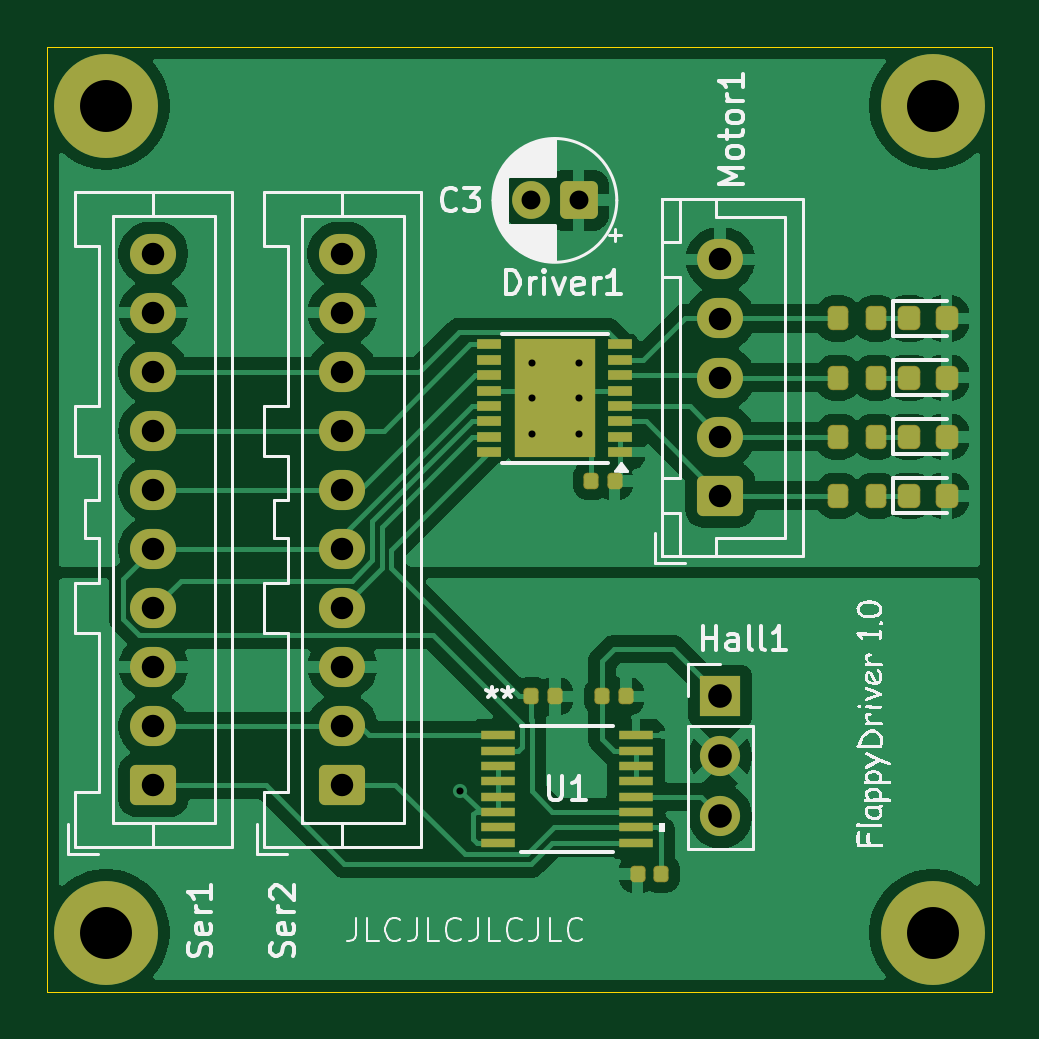
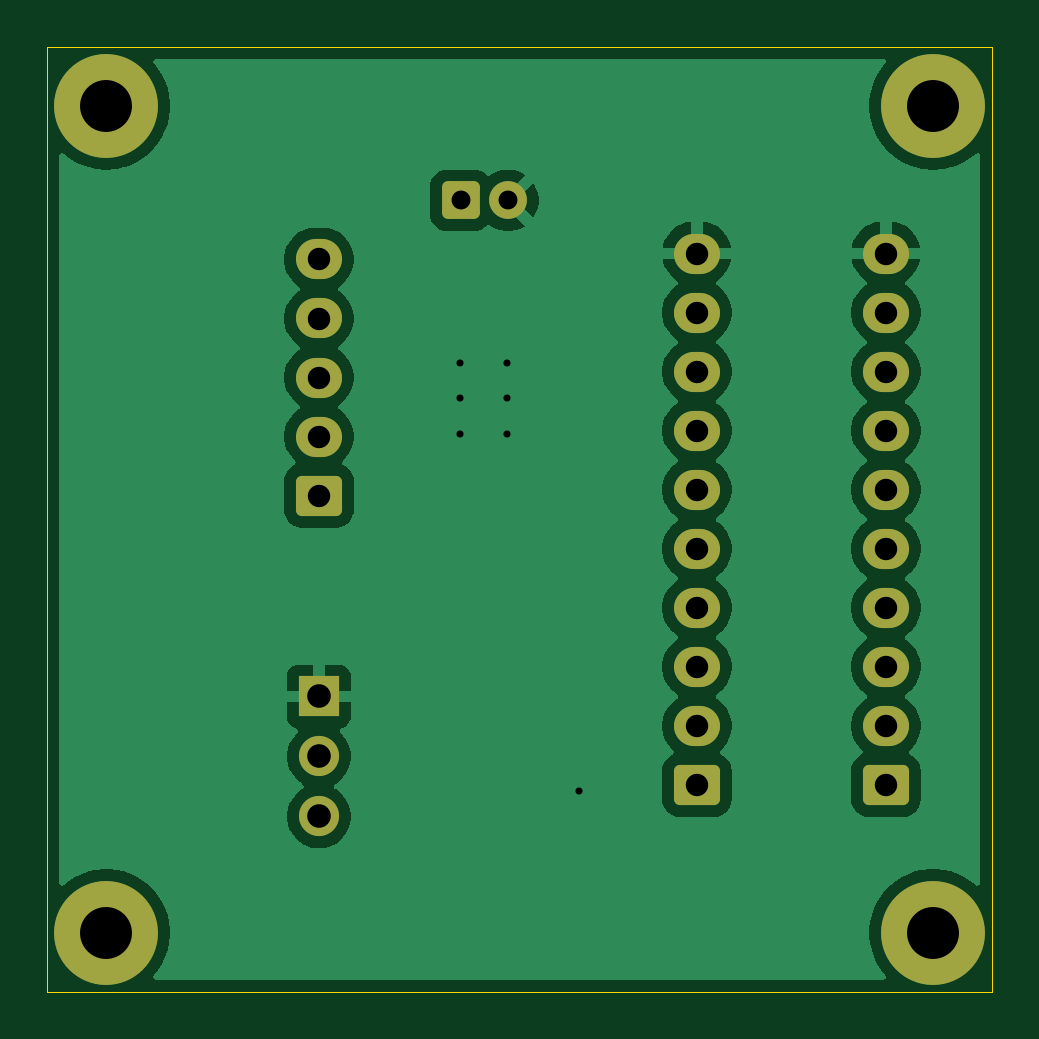
Circuit board: 9 layer files. Board 40.0 x 40.0 mm.
- bottom_copper: driver2-CuBottom.gbr (41991 bytes)
- top_copper: driver2-CuTop.gbr (76011 bytes)
- outline: driver2-EdgeCuts.gbr (600 bytes)
- bottom_mask: driver2-MaskBottom.gbr (2503 bytes)
- top_mask: driver2-MaskTop.gbr (4583 bytes)
- drill: driver2-NPTH.drl (265 bytes)
- drill: driver2-PTH.drl (1209 bytes)
- bottom_silk: driver2-SilkBottom.gbr (2513 bytes)
- top_silk: driver2-SilkTop.gbr (52156 bytes)

=== bottom_copper: driver2-CuBottom.gbr (41991 bytes, source omitted) ===
=== top_copper: driver2-CuTop.gbr (76011 bytes, source omitted) ===
=== outline: driver2-EdgeCuts.gbr ===
%TF.GenerationSoftware,KiCad,Pcbnew,9.0.2*%
%TF.CreationDate,2025-10-06T17:20:07-07:00*%
%TF.ProjectId,driver2,64726976-6572-4322-9e6b-696361645f70,rev?*%
%TF.SameCoordinates,Original*%
%TF.FileFunction,Profile,NP*%
%FSLAX46Y46*%
G04 Gerber Fmt 4.6, Leading zero omitted, Abs format (unit mm)*
G04 Created by KiCad (PCBNEW 9.0.2) date 2025-10-06 17:20:07*
%MOMM*%
%LPD*%
G01*
G04 APERTURE LIST*
%TA.AperFunction,Profile*%
%ADD10C,0.050000*%
%TD*%
G04 APERTURE END LIST*
D10*
X20000000Y-20000000D02*
X60000000Y-20000000D01*
X60000000Y-60000000D01*
X20000000Y-60000000D01*
X20000000Y-20000000D01*
M02*

=== bottom_mask: driver2-MaskBottom.gbr (2503 bytes, source withheld) ===
=== top_mask: driver2-MaskTop.gbr ===
%TF.GenerationSoftware,KiCad,Pcbnew,9.0.2*%
%TF.CreationDate,2025-10-06T17:20:07-07:00*%
%TF.ProjectId,driver2,64726976-6572-4322-9e6b-696361645f70,rev?*%
%TF.SameCoordinates,Original*%
%TF.FileFunction,Soldermask,Top*%
%TF.FilePolarity,Negative*%
%FSLAX46Y46*%
G04 Gerber Fmt 4.6, Leading zero omitted, Abs format (unit mm)*
G04 Created by KiCad (PCBNEW 9.0.2) date 2025-10-06 17:20:07*
%MOMM*%
%LPD*%
G01*
G04 APERTURE LIST*
G04 Aperture macros list*
%AMRoundRect*
0 Rectangle with rounded corners*
0 $1 Rounding radius*
0 $2 $3 $4 $5 $6 $7 $8 $9 X,Y pos of 4 corners*
0 Add a 4 corners polygon primitive as box body*
4,1,4,$2,$3,$4,$5,$6,$7,$8,$9,$2,$3,0*
0 Add four circle primitives for the rounded corners*
1,1,$1+$1,$2,$3*
1,1,$1+$1,$4,$5*
1,1,$1+$1,$6,$7*
1,1,$1+$1,$8,$9*
0 Add four rect primitives between the rounded corners*
20,1,$1+$1,$2,$3,$4,$5,0*
20,1,$1+$1,$4,$5,$6,$7,0*
20,1,$1+$1,$6,$7,$8,$9,0*
20,1,$1+$1,$8,$9,$2,$3,0*%
G04 Aperture macros list end*
%ADD10RoundRect,0.250000X0.725000X-0.600000X0.725000X0.600000X-0.725000X0.600000X-0.725000X-0.600000X0*%
%ADD11O,1.950000X1.700000*%
%ADD12R,1.700000X1.700000*%
%ADD13C,1.700000*%
%ADD14C,2.600000*%
%ADD15C,4.400000*%
%ADD16RoundRect,0.239000X-0.239000X-0.274000X0.239000X-0.274000X0.239000X0.274000X-0.239000X0.274000X0*%
%ADD17RoundRect,0.159000X0.159000X0.189000X-0.159000X0.189000X-0.159000X-0.189000X0.159000X-0.189000X0*%
%ADD18RoundRect,0.250000X0.550000X0.550000X-0.550000X0.550000X-0.550000X-0.550000X0.550000X-0.550000X0*%
%ADD19C,1.600000*%
%ADD20R,1.050000X0.450000*%
%ADD21R,3.400000X5.000000*%
%ADD22RoundRect,0.219000X0.219000X0.294000X-0.219000X0.294000X-0.219000X-0.294000X0.219000X-0.294000X0*%
%ADD23R,1.461999X0.354800*%
G04 APERTURE END LIST*
D10*
%TO.C,Ser2*%
X32500000Y-51250000D03*
D11*
X32500000Y-48750000D03*
X32500000Y-46250000D03*
X32500000Y-43750000D03*
X32500000Y-41250000D03*
X32500000Y-38750000D03*
X32500000Y-36250000D03*
X32500000Y-33750000D03*
X32500000Y-31250000D03*
X32500000Y-28750000D03*
%TD*%
%TO.C,Ser1*%
X24500000Y-28750000D03*
X24500000Y-31250000D03*
X24500000Y-33750000D03*
X24500000Y-36250000D03*
X24500000Y-38750000D03*
X24500000Y-41250000D03*
X24500000Y-43750000D03*
X24500000Y-46250000D03*
X24500000Y-48750000D03*
D10*
X24500000Y-51250000D03*
%TD*%
D12*
%TO.C,Hall1*%
X48500000Y-47500000D03*
D13*
X48500000Y-50040000D03*
X48500000Y-52580000D03*
%TD*%
D14*
%TO.C,H4*%
X57500000Y-57500000D03*
D15*
X57500000Y-57500000D03*
%TD*%
D16*
%TO.C,D1*%
X56500000Y-39000000D03*
X58080000Y-39000000D03*
%TD*%
D17*
%TO.C,C1*%
X44500000Y-47500000D03*
X43500000Y-47500000D03*
%TD*%
D18*
%TO.C,C3*%
X42500000Y-26500000D03*
D19*
X40500000Y-26500000D03*
%TD*%
D20*
%TO.C,Driver1*%
X44275000Y-37150000D03*
X44275000Y-36500000D03*
X44275000Y-35850000D03*
X44275000Y-35200000D03*
X44275000Y-34550000D03*
X44275000Y-33900000D03*
X44275000Y-33250000D03*
X44275000Y-32600000D03*
X38725000Y-32600000D03*
X38725000Y-33250000D03*
X38725000Y-33900000D03*
X38725000Y-34550000D03*
X38725000Y-35200000D03*
X38725000Y-35850000D03*
X38725000Y-36500000D03*
X38725000Y-37150000D03*
D21*
X41500000Y-34875000D03*
%TD*%
D16*
%TO.C,D2*%
X56500000Y-36500000D03*
X58080000Y-36500000D03*
%TD*%
D22*
%TO.C,R2*%
X55110000Y-36500000D03*
X53470000Y-36500000D03*
%TD*%
D17*
%TO.C,R6*%
X46000000Y-55000000D03*
X45000000Y-55000000D03*
%TD*%
D22*
%TO.C,R3*%
X55110000Y-34000000D03*
X53470000Y-34000000D03*
%TD*%
%TO.C,R1*%
X55110000Y-39000000D03*
X53470000Y-39000000D03*
%TD*%
D16*
%TO.C,D3*%
X56500000Y-34000000D03*
X58080000Y-34000000D03*
%TD*%
D14*
%TO.C,H2*%
X57500000Y-22500000D03*
D15*
X57500000Y-22500000D03*
%TD*%
D14*
%TO.C,H3*%
X22500000Y-57500000D03*
D15*
X22500000Y-57500000D03*
%TD*%
D14*
%TO.C,H1*%
X22500000Y-22500000D03*
D15*
X22500000Y-22500000D03*
%TD*%
D10*
%TO.C,Motor1*%
X48500000Y-39000000D03*
D11*
X48500000Y-36500000D03*
X48500000Y-34000000D03*
X48500000Y-31500000D03*
X48500000Y-29000000D03*
%TD*%
D16*
%TO.C,D4*%
X56500000Y-31500000D03*
X58080000Y-31500000D03*
%TD*%
D17*
%TO.C,R5*%
X41500000Y-47500000D03*
X40500000Y-47500000D03*
%TD*%
D22*
%TO.C,R4*%
X55110000Y-31500000D03*
X53470000Y-31500000D03*
%TD*%
D17*
%TO.C,C2*%
X44025000Y-38375000D03*
X43025000Y-38375000D03*
%TD*%
D23*
%TO.C,U1*%
X39079000Y-49145001D03*
X39079000Y-49794999D03*
X39079000Y-50445001D03*
X39079000Y-51094999D03*
X39079000Y-51744998D03*
X39079000Y-52394999D03*
X39079000Y-53044998D03*
X39079000Y-53694999D03*
X44921000Y-53694999D03*
X44921000Y-53045001D03*
X44921000Y-52394999D03*
X44921000Y-51745001D03*
X44921000Y-51095002D03*
X44921000Y-50445001D03*
X44921000Y-49795002D03*
X44921000Y-49145001D03*
%TD*%
M02*

=== drill: driver2-NPTH.drl ===
M48
; DRILL file {KiCad 9.0.2} date 2025-10-06T17:20:07-0700
; FORMAT={-:-/ absolute / inch / decimal}
; #@! TF.CreationDate,2025-10-06T17:20:07-07:00
; #@! TF.GenerationSoftware,Kicad,Pcbnew,9.0.2
; #@! TF.FileFunction,NonPlated,1,2,NPTH
FMAT,2
INCH
%
G90
G05
M30

=== drill: driver2-PTH.drl ===
M48
; DRILL file {KiCad 9.0.2} date 2025-10-06T17:20:07-0700
; FORMAT={-:-/ absolute / inch / decimal}
; #@! TF.CreationDate,2025-10-06T17:20:07-07:00
; #@! TF.GenerationSoftware,Kicad,Pcbnew,9.0.2
; #@! TF.FileFunction,Plated,1,2,PTH
FMAT,2
INCH
; #@! TA.AperFunction,Plated,PTH,ViaDrill
T1C0.0118
; #@! TA.AperFunction,Plated,PTH,ComponentDrill
T2C0.0315
; #@! TA.AperFunction,Plated,PTH,ComponentDrill
T3C0.0374
; #@! TA.AperFunction,Plated,PTH,ComponentDrill
T4C0.0394
; #@! TA.AperFunction,Plated,PTH,ComponentDrill
T5C0.0866
%
G90
G05
T1
X1.4764Y-2.0276
X1.5955Y-1.314
X1.5955Y-1.373
X1.5955Y-1.4321
X1.6742Y-1.314
X1.6742Y-1.373
X1.6742Y-1.4321
T2
X1.5945Y-1.0433
X1.6732Y-1.0433
T3
X0.9646Y-1.1319
X0.9646Y-1.2303
X0.9646Y-1.3287
X0.9646Y-1.4272
X0.9646Y-1.5256
X0.9646Y-1.624
X0.9646Y-1.7224
X0.9646Y-1.8209
X0.9646Y-1.9193
X0.9646Y-2.0177
X1.2795Y-1.1319
X1.2795Y-1.2303
X1.2795Y-1.3287
X1.2795Y-1.4272
X1.2795Y-1.5256
X1.2795Y-1.624
X1.2795Y-1.7224
X1.2795Y-1.8209
X1.2795Y-1.9193
X1.2795Y-2.0177
X1.9094Y-1.1417
X1.9094Y-1.2402
X1.9094Y-1.3386
X1.9094Y-1.437
X1.9094Y-1.5354
T4
X1.9094Y-1.8701
X1.9094Y-1.9701
X1.9094Y-2.0701
T5
X0.8858Y-0.8858
X0.8858Y-2.2638
X2.2638Y-0.8858
X2.2638Y-2.2638
M30

=== bottom_silk: driver2-SilkBottom.gbr (2513 bytes, source withheld) ===
=== top_silk: driver2-SilkTop.gbr (52156 bytes, source omitted) ===
